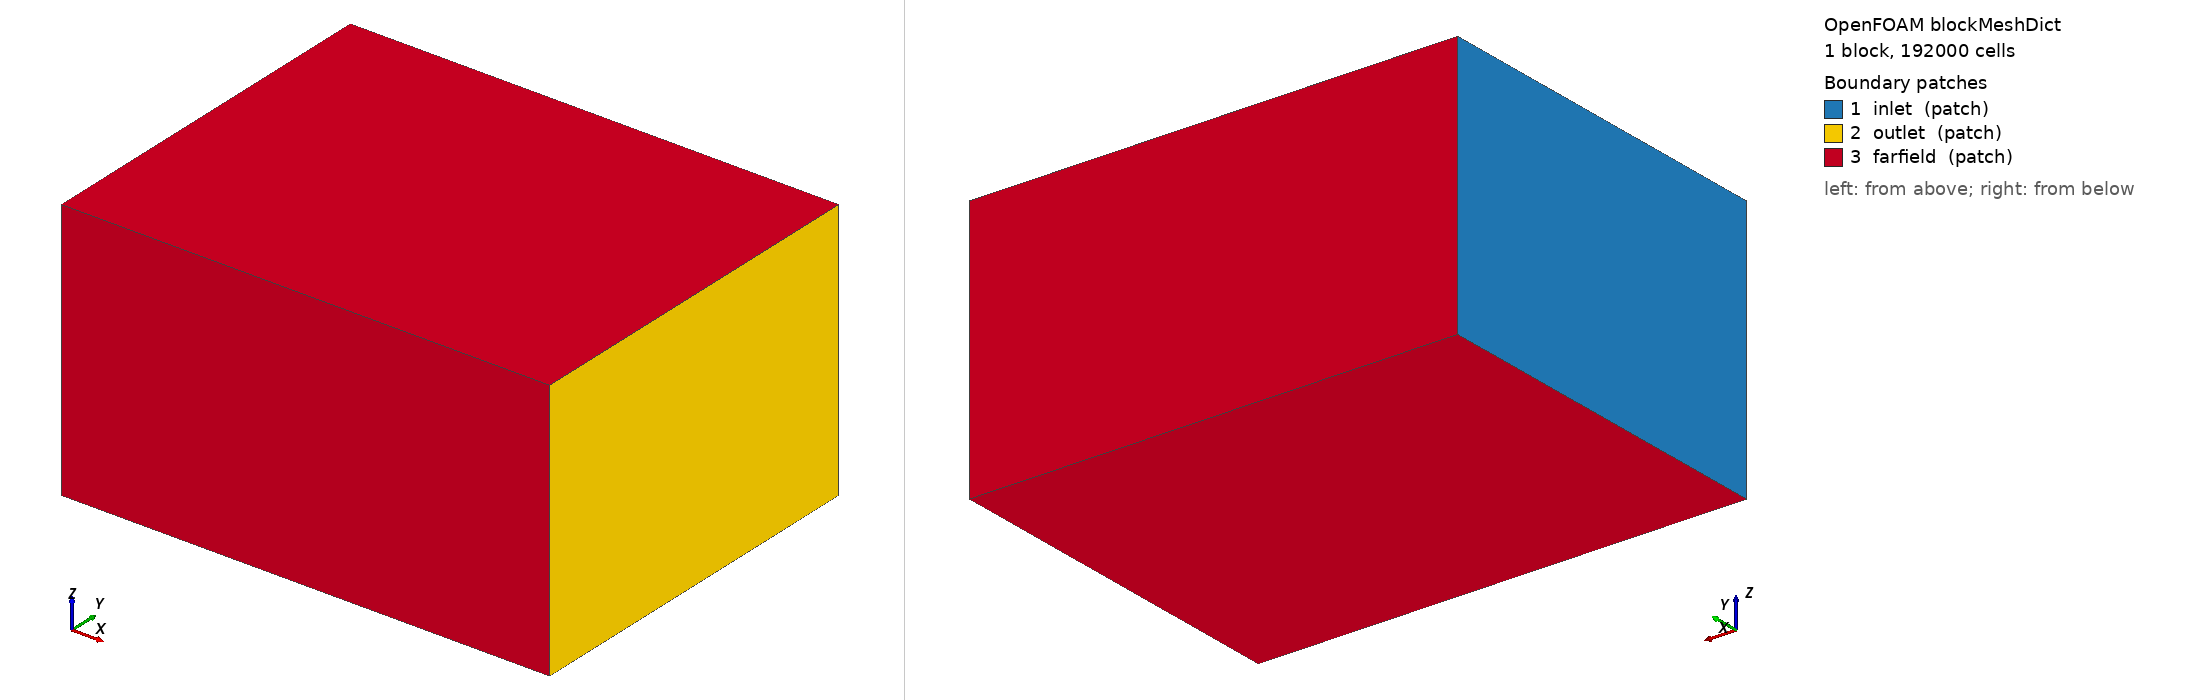

OpenFOAM case: the mesh blockMesh builds from blockMeshDict, 1 block(s), 192000 cells. Boundary patches (legend numbers): 1 inlet (patch), 2 outlet (patch), 3 farfield (patch). Left view from above one corner, right view from below the opposite corner. Boundary conditions: 1 field file(s) under 0/; 3 of 3 drawn patches have an entry in a shipped field file.

=== system/blockMeshDict ===
FoamFile { format ascii; class dictionary; object blockMeshDict; }

vertices
(
    (-8 -10 -7) (18 -10 -7) (18 10 -7) (-8 10 -7)
    (-8 -10  7) (18 -10  7) (18 10  7) (-8 10  7)
);
blocks (hex (0 1 2 3 4 5 6 7) (80 60 40) simpleGrading (1 1 1));
boundary
(
    inlet { type patch; faces ((0 4 7 3)); }
    outlet { type patch; faces ((2 6 5 1)); }
    farfield { type patch; faces ((3 7 6 2) (1 5 4 0) (0 3 2 1) (4 5 6 7)); }
);


=== 0/omega ===
FoamFile { format ascii; class volScalarField; object omega; }

dimensions      [0 0 -1 0 0 0 0];
internalField   uniform 12.5;
boundaryField
{
    inlet       { type fixedValue; value uniform 12.5; }
    outlet      { type inletOutlet; inletValue uniform 12.5; value uniform 12.5; }
    farfield    { type inletOutlet; inletValue uniform 12.5; value uniform 12.5; }
    "aircraft_.*" { type omegaWallFunction; value uniform 12.5; }
}
